Dataset: FOD (GitHub, pardhu-inst/FOD_Dataset). Classes: concrete, metal, plastic.

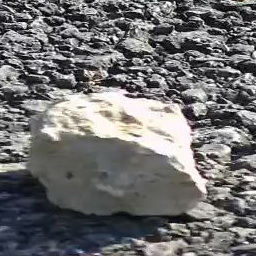
Label: concrete

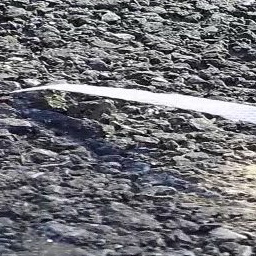
Label: plastic

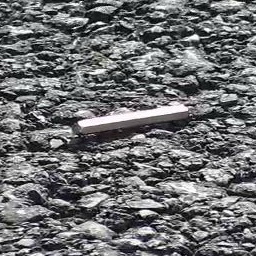
Label: metal

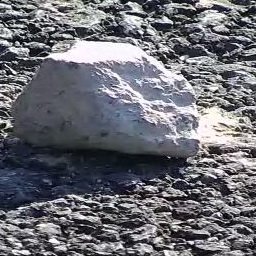
Label: concrete

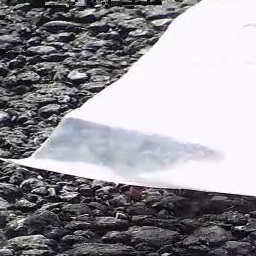
Label: plastic

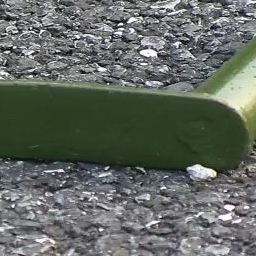
Label: metal
